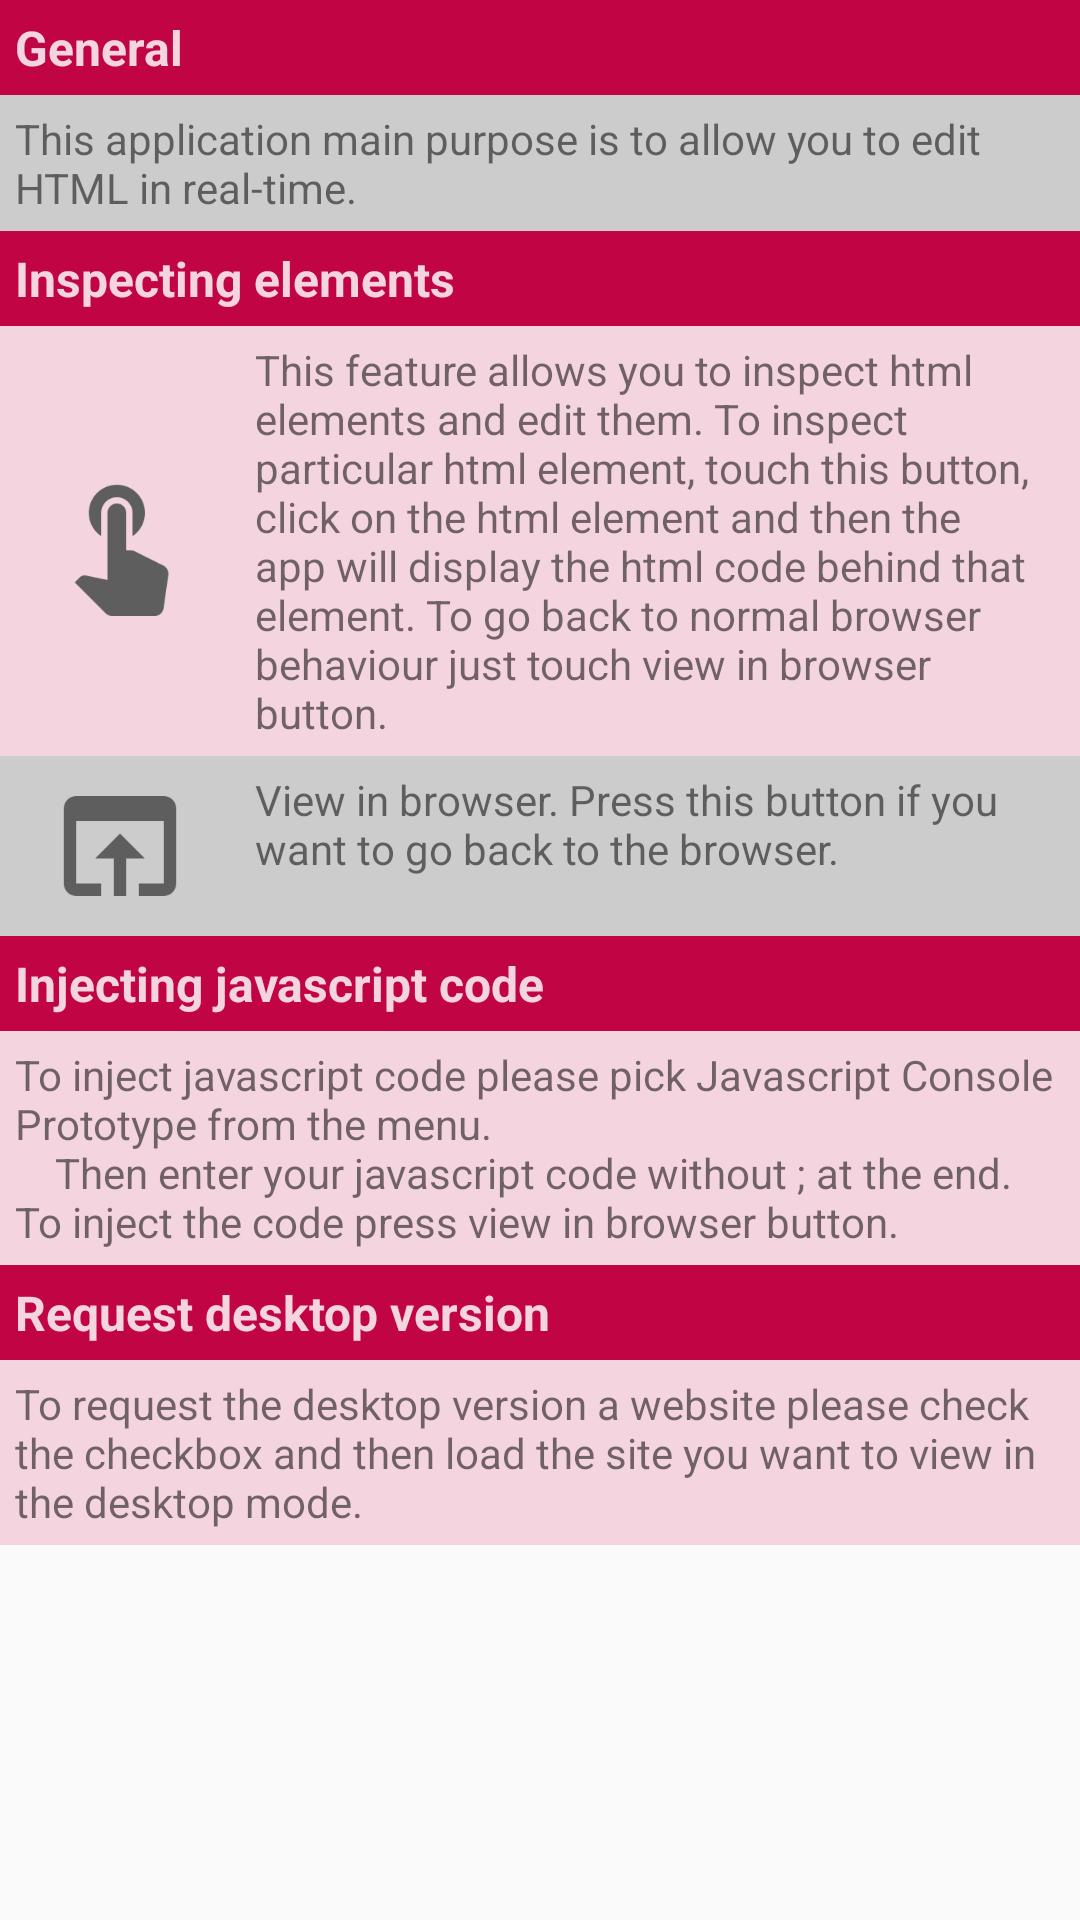

Android layout source for this screen:
<!-- AndroidManifest.xml: application theme Theme.MyTheme -->
<!-- res/layout/activity_help.xml -->
<?xml version="1.0" encoding="utf-8"?>
<ScrollView xmlns:android="http://schemas.android.com/apk/res/android"
    android:layout_width="fill_parent"
    android:layout_height="wrap_content">

    <TableLayout
        android:layout_width="match_parent"
        android:layout_height="wrap_content"
        android:paddingLeft="@dimen/activity_horizontal_margin"
        android:paddingTop="@dimen/activity_vertical_margin"
        android:paddingRight="@dimen/activity_horizontal_margin"
        android:paddingBottom="@dimen/activity_vertical_margin">

        <TableRow
            android:layout_width="fill_parent"
            android:layout_height="wrap_content"
            android:background="#ffc10443">

            <TextView
                android:layout_width="fill_parent"
                android:padding="5.0dip"
                android:text="@string/general"
                android:textColor="#fff4d4df"
                android:textSize="16.0sp"
                android:textStyle="bold" />

        </TableRow>

        <TableRow
            android:layout_width="fill_parent"
            android:layout_height="wrap_content"
            android:layout_gravity="left"
            android:background="#ffcccccc">

            <TextView
                android:layout_width="wrap_content"
                android:layout_height="wrap_content"
                android:padding="5.0dip"
                android:text="@string/this_application_main_purpose_is_to_allow_you_to_edit_html_code_in_real_time" />

        </TableRow>

        <TableRow
            android:layout_width="fill_parent"
            android:layout_height="wrap_content"
            android:background="#ffc10443">

            <TextView
                android:layout_width="fill_parent"
                android:padding="5.0dip"
                android:text="@string/inspecting_elements"
                android:textColor="#fff4d4df"
                android:textSize="16.0sp"
                android:textStyle="bold" />

        </TableRow>

        <TableRow
            android:layout_width="fill_parent"
            android:layout_height="wrap_content"
            android:layout_gravity="left"
            android:background="#fff4d4df">

            <ImageView
                android:layout_width="0.0dip"
                android:layout_height="50.0dip"
                android:layout_gravity="center"
                android:layout_margin="5.0dip"
                android:layout_weight="2.0"
                android:src="@drawable/ic_touch_app_white_48dp" />

            <TextView
                android:layout_width="0.0dip"
                android:layout_height="wrap_content"
                android:layout_gravity="right"
                android:layout_weight="8.0"
                android:padding="5.0dip"
                android:text="@string/inspect_help" />

        </TableRow>

        <TableRow
            android:layout_width="fill_parent"
            android:layout_height="wrap_content"
            android:layout_gravity="left"
            android:background="#ffcccccc">

            <ImageView
                android:layout_width="0.0dip"
                android:layout_height="50.0dip"
                android:layout_gravity="center"
                android:layout_margin="5.0dip"
                android:layout_weight="2.0"
                android:src="@drawable/ic_open_in_browser_white_48dp" />

            <TextView
                android:layout_width="0.0dip"
                android:layout_height="wrap_content"
                android:layout_gravity="right"
                android:layout_weight="8.0"
                android:padding="5.0dip"
                android:text="@string/view_in_browser" />

        </TableRow>

        <TableRow
            android:layout_width="fill_parent"
            android:layout_height="wrap_content"
            android:background="#ffc10443">

            <TextView
                android:layout_width="fill_parent"
                android:padding="5.0dip"
                android:text="@string/injecting_javascript_code"
                android:textColor="#fff4d4df"
                android:textSize="16.0sp"
                android:textStyle="bold" />

        </TableRow>

        <TableRow
            android:layout_width="fill_parent"
            android:layout_height="wrap_content"
            android:layout_gravity="left"
            android:background="#fff4d4df">

            <TextView
                android:layout_width="wrap_content"
                android:layout_height="wrap_content"
                android:padding="5.0dip"
                android:text="@string/to_inject_javascript_code_please_pick_javascript_console_prototype_from_the_menu_then_enter_your_javascript_code_without_at_the_end_to_inject_the_code_press_view_in_browser_button" />

        </TableRow>

        <TableRow
            android:layout_width="fill_parent"
            android:layout_height="wrap_content"
            android:background="#ffc10443">

            <TextView
                android:layout_width="fill_parent"
                android:padding="5.0dip"
                android:text="@string/request_desktop_versions"
                android:textColor="#fff4d4df"
                android:textSize="16.0sp"
                android:textStyle="bold" />

        </TableRow>

        <TableRow
            android:layout_width="fill_parent"
            android:layout_height="wrap_content"
            android:layout_gravity="left"
            android:background="#fff4d4df">

            <TextView
                android:layout_width="wrap_content"
                android:layout_height="wrap_content"
                android:padding="5.0dip"
                android:text="@string/to_request_the_desktop_version_a_website_please_check_the_checkbox_and_then_load_the_site_you_want_to_view_in_the_desktop_mode" />

        </TableRow>

    </TableLayout>

</ScrollView>
<!-- resources referenced by this layout -->
<resources>
  <dimen name="activity_horizontal_margin">0.0dip</dimen>
  <dimen name="activity_vertical_margin">0.0dip</dimen>
  <!-- drawable ic_open_in_browser_white_48dp: png bitmap (drawable, 848 bytes) -->
  <!-- drawable ic_touch_app_white_48dp: png bitmap (drawable, 2196 bytes) -->
  <string name="general">General</string>
  <string name="injecting_javascript_code">Injecting javascript code</string>
  <string name="inspect_help">This feature allows you to inspect html elements and edit them. To inspect particular html element, touch this button, click on the html element and then the app will display the html code behind that element. To go back to normal browser behaviour just touch view in browser button.</string>
  <string name="inspecting_elements">Inspecting elements</string>
  <string name="request_desktop_versions">Request desktop version</string>
  <string name="this_application_main_purpose_is_to_allow_you_to_edit_html_code_in_real_time">This application main purpose is to allow you to edit HTML in real-time.</string>
  <string name="to_inject_javascript_code_please_pick_javascript_console_prototype_from_the_menu_then_enter_your_javascript_code_without_at_the_end_to_inject_the_code_press_view_in_browser_button">"To inject javascript code please pick Javascript Console Prototype from the menu.
  		Then enter your javascript code without ; at the end. To inject the code press view in browser button."</string>
  <string name="to_request_the_desktop_version_a_website_please_check_the_checkbox_and_then_load_the_site_you_want_to_view_in_the_desktop_mode">To request the desktop version a website please check the checkbox and then load the site you want to view in the desktop mode.</string>
  <string name="view_in_browser">View in browser. Press this button if you want to go back to the browser.</string>
  <style name="Theme.MyTheme" parent="@style/Theme.AppCompat.Light.NoActionBar">
  		<item name="android:textColorPrimary">@color/black</item>
  		<item name="android:textColorSecondary">@color/black</item>
  		<item name="android:textColorHighlight">#ffffecb3</item>
  		<item name="android:editTextColor">@color/black</item>
  		<item name="colorPrimary">@color/colorPrimary</item>
  		<item name="colorPrimaryDark">@color/colorPrimaryDark</item>
  		<item name="colorAccent">#ffffc107</item>
  		<item name="colorControlNormal">@color/black</item>
  	</style>
  <color name="black">#90000000</color>
  <color name="colorPrimary">#fff2f2f2</color>
  <color name="colorPrimaryDark">#ff000000</color>
</resources>
